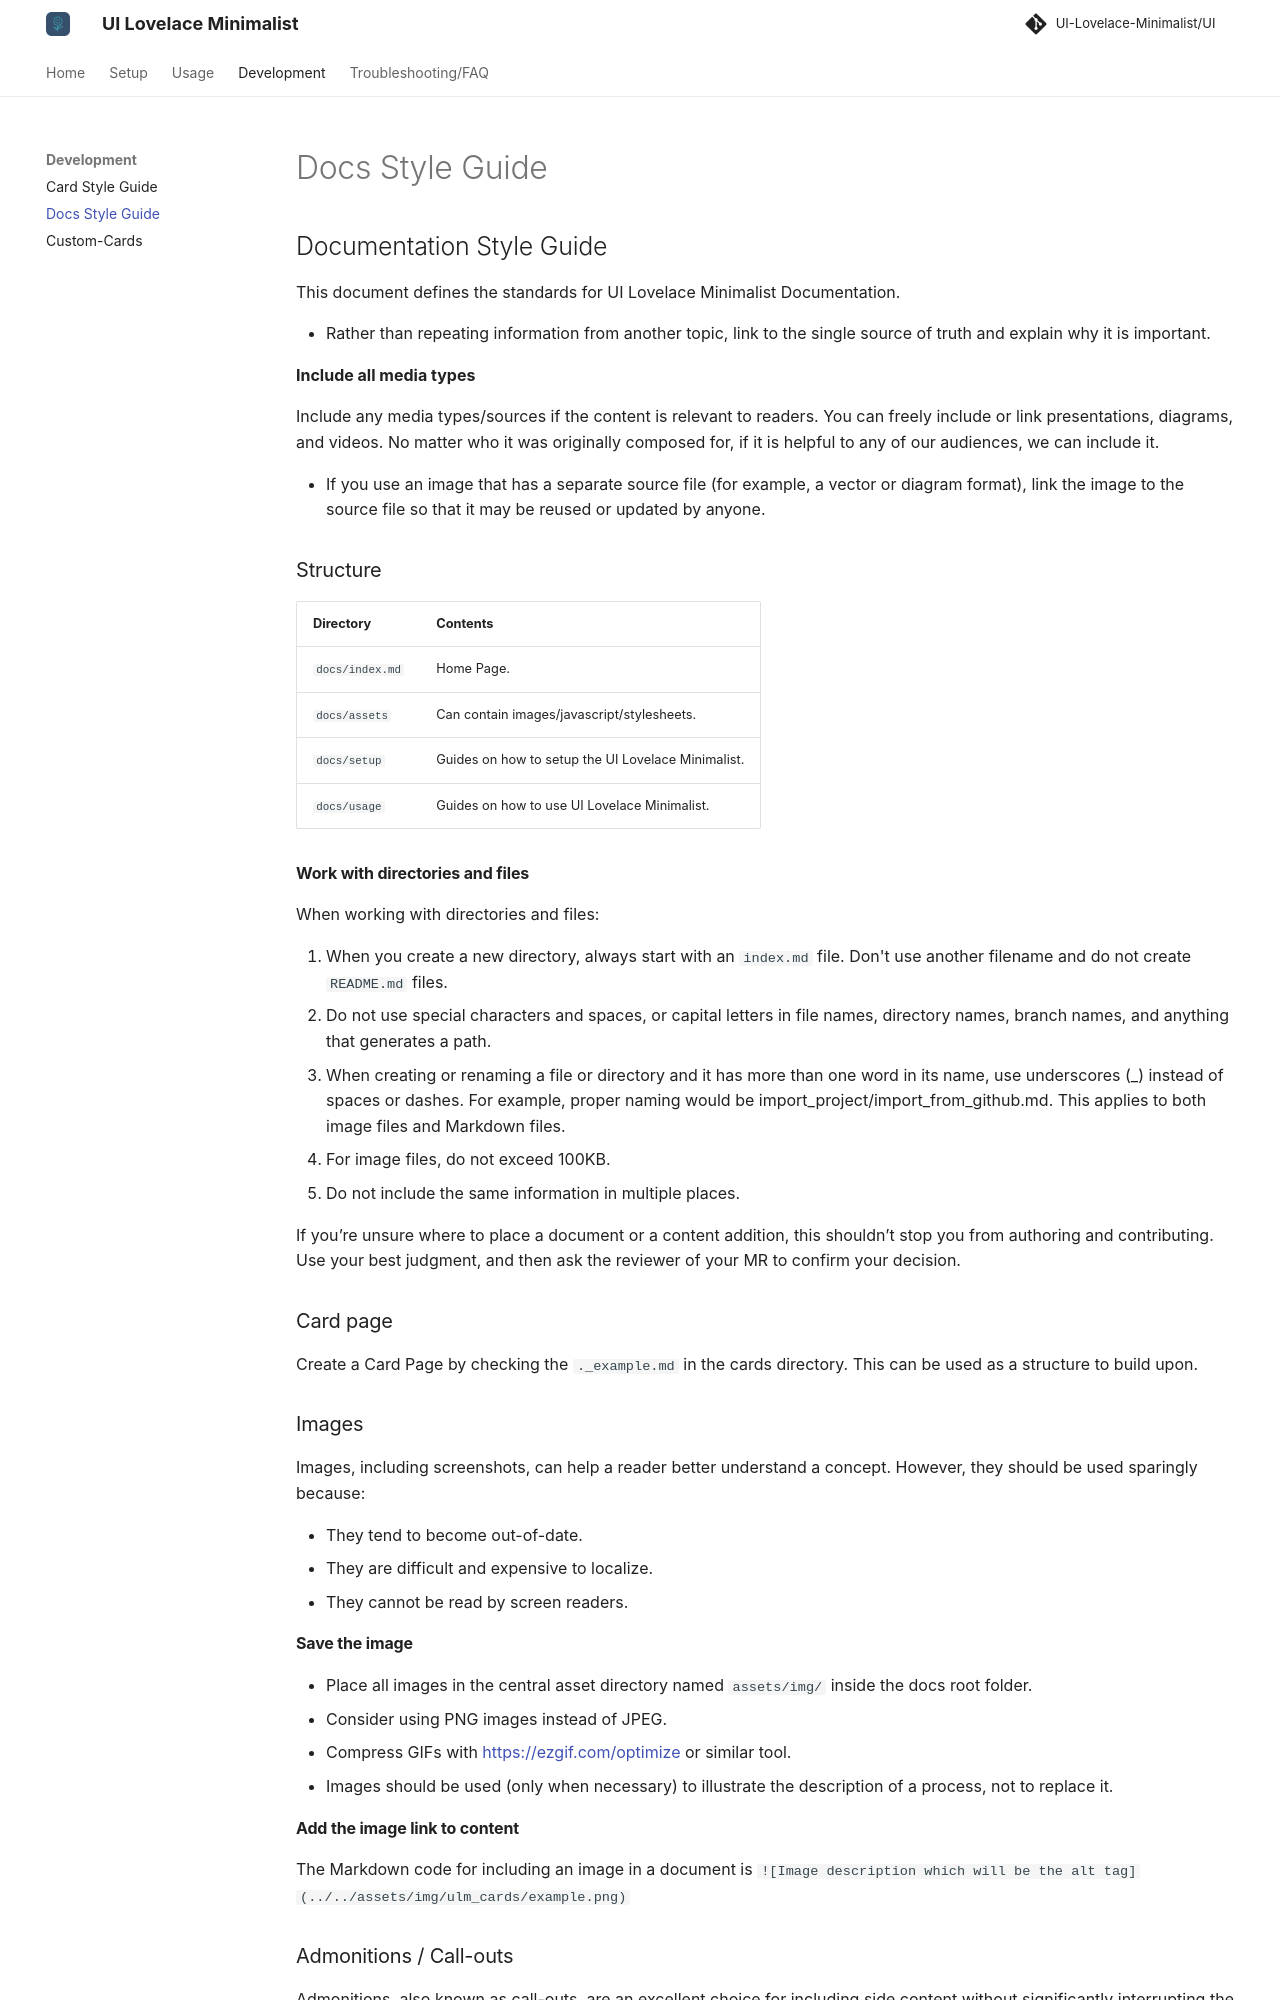

repository: alessandrosabbadini/UI-Lovelace-Minimalist-Cards · page: development/docs_style_guide/index.html · generator: mkdocs

---
title: Docs Style Guide
hide:
  - toc
---

## Documentation Style Guide

This document defines the standards for UI Lovelace Minimalist Documentation.

- Rather than repeating information from another topic, link to the single source of truth and explain why it is important.

**Include all media types**

Include any media types/sources if the content is relevant to readers. You can freely include or link presentations, diagrams, and videos. No matter who it was originally composed for, if it is helpful to any of our audiences, we can include it.

- If you use an image that has a separate source file (for example, a vector or diagram format), link the image to the source file so that it may be reused or updated by anyone.

### Structure

| Directory     | Contents                                            |
|---------------|-----------------------------------------------------|
|`docs/index.md`| Home Page.                                          |
|`docs/assets`  | Can contain images/javascript/stylesheets.          |
|`docs/setup`   | Guides on how to setup the  UI Lovelace Minimalist. |
|`docs/usage`   | Guides on how to use UI Lovelace Minimalist.        |

#### Work with directories and files

When working with directories and files:

1. When you create a new directory, always start with an `index.md` file. Don't use another filename and do not create `README.md` files.
2. Do not use special characters and spaces, or capital letters in file names, directory names, branch names, and anything that generates a path.
3. When creating or renaming a file or directory and it has more than one word in its name, use underscores (_) instead of spaces or dashes. For example, proper naming would be import_project/import_from_github.md. This applies to both image files and Markdown files.
4. For image files, do not exceed 100KB.
5. Do not include the same information in multiple places.

If you’re unsure where to place a document or a content addition, this shouldn’t stop you from authoring and contributing. Use your best judgment, and then ask the reviewer of your MR to confirm your decision.

### Card page

Create a Card Page by checking the `._example.md` in the cards directory. This can be used as a structure to build upon.

### Images

Images, including screenshots, can help a reader better understand a concept. However, they should be used sparingly because:

- They tend to become out-of-date.
- They are difficult and expensive to localize.
- They cannot be read by screen readers.

#### Save the image

- Place all images in the central asset directory named `assets/img/` inside the docs root folder.
- Consider using PNG images instead of JPEG.
- Compress GIFs with https://ezgif.com/optimize or similar tool.
- Images should be used (only when necessary) to illustrate the description of a process, not to replace it.
